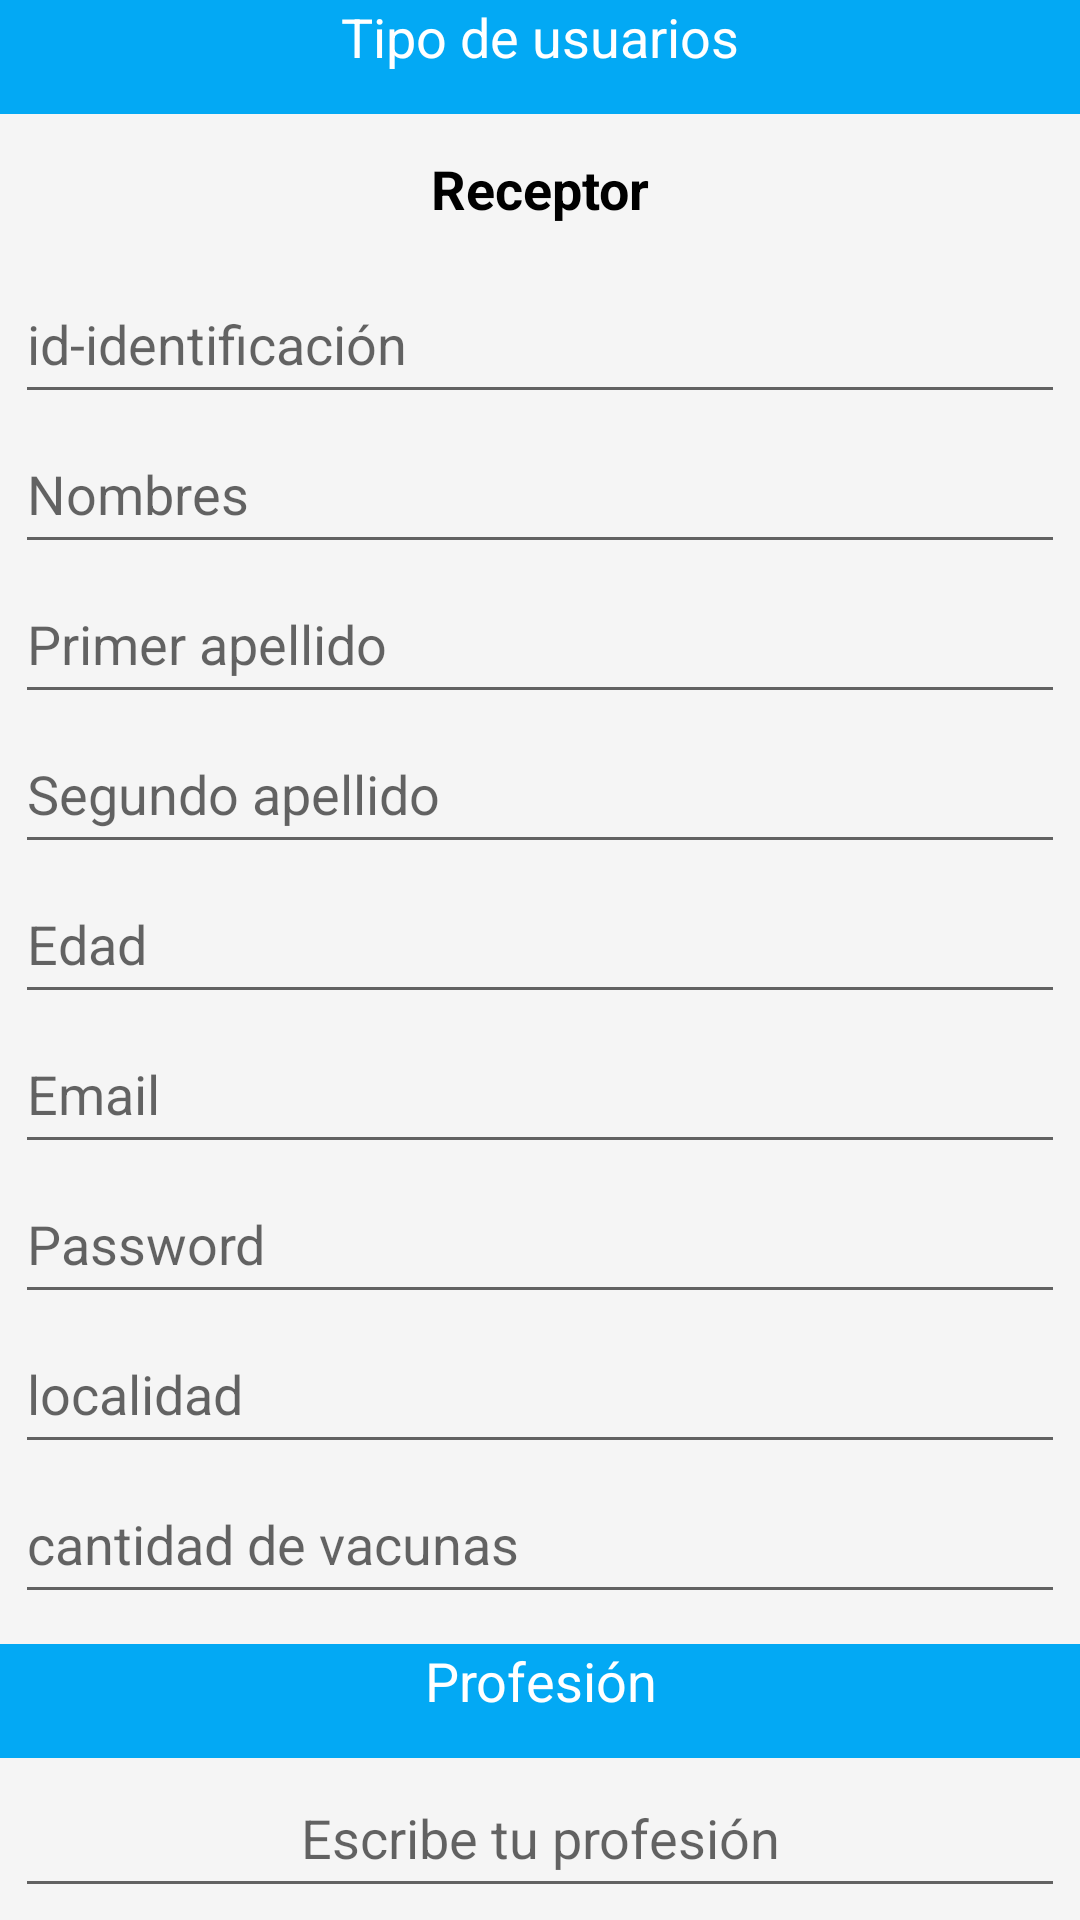

Produce the Android XML layout that renders to this screen, including the resource entries it uses.
<!-- AndroidManifest.xml: application theme Theme.Vacunas -->
<!-- res/layout/activity_receptor.xml -->
<?xml version="1.0" encoding="utf-8"?>
<androidx.constraintlayout.widget.ConstraintLayout xmlns:android="http://schemas.android.com/apk/res/android"
    xmlns:app="http://schemas.android.com/apk/res-auto"
    xmlns:tools="http://schemas.android.com/tools"
    android:id="@+id/container"
    android:layout_width="match_parent"
    android:layout_height="match_parent"
    android:background="@color/fondo"
    android:paddingLeft="@dimen/activity_horizontal_margin"
    android:paddingTop="@dimen/activity_vertical_margin"
    android:paddingRight="@dimen/activity_horizontal_margin"
    android:paddingBottom="@dimen/activity_vertical_margin">

    <LinearLayout
        android:layout_width="match_parent"
        android:layout_height="match_parent"
        android:gravity="center_horizontal"
        android:orientation="vertical">


        <TextView
            android:id="@+id/etiquetau"
            android:layout_width="match_parent"
            android:layout_height="38dp"
            android:background="#03A9F4"
            android:text="@string/etiu"
            android:textAlignment="center"
            android:textColor="@color/white"
            android:textSize="18sp" />

        <TextView
            android:id="@+id/usuario"
            android:layout_width="350dp"
            android:layout_height="50dp"
            android:gravity="center_horizontal|center_vertical"
            android:text="Receptor"
            android:textAlignment="gravity"
            android:textColor="@color/black"
            android:textSize="18dp"
            android:textStyle="bold" />

        <EditText
            android:id="@+id/id"
            android:layout_width="350dp"
            android:layout_height="50dp"
            android:ems="10"
            android:hint="id-identificación"
            android:inputType="number" />

        <EditText
            android:id="@+id/nombre"
            android:layout_width="350dp"
            android:layout_height="50dp"
            android:ems="10"
            android:hint="Nombres"
            android:inputType="textPersonName" />

        <EditText
            android:id="@+id/fapellido"
            android:layout_width="350dp"
            android:layout_height="50dp"
            android:ems="10"
            android:hint="Primer apellido"
            android:inputType="textPersonName" />

        <EditText
            android:id="@+id/sapellido"
            android:layout_width="350dp"
            android:layout_height="50dp"
            android:ems="10"
            android:hint="Segundo apellido"
            android:inputType="textPersonName" />

        <EditText
            android:id="@+id/edad"
            android:layout_width="350dp"
            android:layout_height="50dp"
            android:ems="10"
            android:hint="Edad"
            android:inputType="number" />

        <EditText
            android:id="@+id/correo"
            android:layout_width="350dp"
            android:layout_height="50dp"
            android:ems="10"
            android:gravity="center_vertical"
            android:hint="Email"
            android:inputType="textEmailAddress" />

        <EditText
            android:id="@+id/Password"
            android:layout_width="350dp"
            android:layout_height="50dp"
            android:ems="10"
            android:hint="Password"
            android:inputType="textPassword" />

        <EditText
            android:id="@+id/localidad"
            android:layout_width="350dp"
            android:layout_height="50dp"
            android:ems="10"
            android:hint="localidad"
            android:inputType="text" />

        <EditText
            android:id="@+id/canti_vacunas"
            android:layout_width="350dp"
            android:layout_height="50dp"
            android:ems="10"
            android:hint="cantidad de vacunas"
            android:inputType="text" />

        <TextView
            android:id="@+id/etiquetap"
            android:layout_width="match_parent"
            android:layout_height="38dp"
            android:layout_marginTop="10dp"
            android:background="#03A9F4"
            android:text="@string/etip"
            android:textAlignment="center"
            android:textColor="@color/white"
            android:textSize="18sp" />

        <EditText
            android:id="@+id/profesion"
            android:layout_width="350dp"
            android:layout_height="50dp"
            android:gravity="center_horizontal|center_vertical"
            android:hint="Escribe tu profesión"
            android:textAlignment="gravity"
            android:textColor="@color/purple_700"
            android:textSize="18dp" />

        <Button
            android:id="@+id/enviar"
            android:layout_width="119dp"
            android:layout_height="37dp"
            android:layout_marginTop="30dp"
            android:background="#03A9F4"
            android:gravity="center"
            android:onClick="registrar"
            android:text="Enviar"
            android:textColor="@color/white" />

    </LinearLayout>
</androidx.constraintlayout.widget.ConstraintLayout>
<!-- resources referenced by this layout -->
<resources>
  <color name="black">#FF000000</color>
  <color name="fondo">#F5F5F5</color>
  <color name="purple_700">#D56C6A65</color>
  <color name="white">#FFFFFFFF</color>
  <string name="etip">"Profesión"</string>
  <string name="etiu">"Tipo de usuarios"</string>
  <style name="Theme.Vacunas" parent="Theme.MaterialComponents.DayNight.NoActionBar">
          
          <item name="colorPrimary">@color/purple_500</item>
          <item name="colorPrimaryVariant">@color/purple_700</item>
          <item name="colorOnPrimary">@color/white</item>
          
          <item name="colorSecondary">@color/teal_200</item>
          <item name="colorSecondaryVariant">@color/teal_700</item>
          <item name="colorOnSecondary">@color/black</item>
          
          <item name="android:statusBarColor" tools:targetApi="l">?attr/colorPrimaryVariant</item>
          
      </style>
  <color name="purple_500">#03A9F4</color>
  <color name="teal_200">#FF03DAC5</color>
  <color name="teal_700">#FF018786</color>
</resources>
